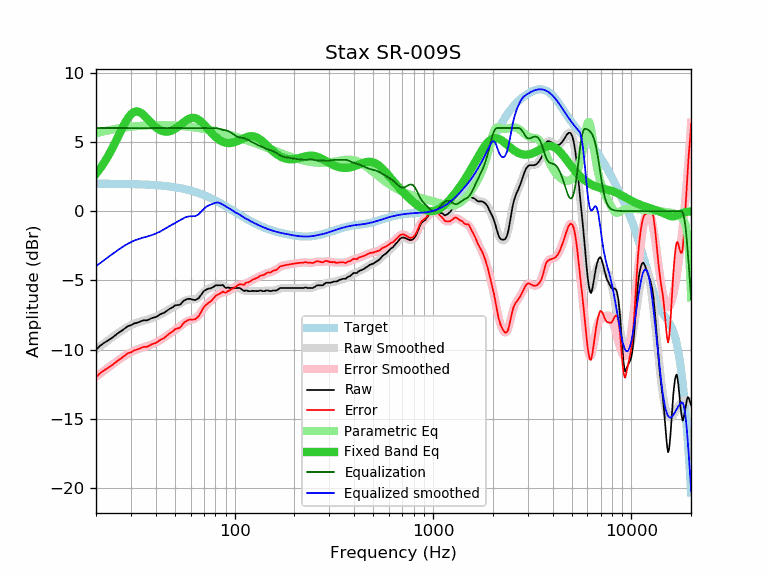

The table this chart was drawn from, first rows:
frequency, raw, error, smoothed, error_smoothed, equalization, parametric_eq, equalized_raw, equalized_smoothed, target
20, -10.01, -11.99, -9.98, -11.96, 6.00, 2.70, -4.01, -3.98, 1.98
21, -9.72, -11.70, -9.75, -11.73, 6.00, 3.09, -3.72, -3.75, 1.98
22, -9.51, -11.49, -9.53, -11.51, 6.00, 3.51, -3.51, -3.53, 1.98
23, -9.34, -11.31, -9.33, -11.31, 6.00, 3.97, -3.34, -3.33, 1.98
24, -9.17, -11.14, -9.13, -11.11, 6.00, 4.46, -3.17, -3.13, 1.97
25, -8.97, -10.94, -8.95, -10.92, 6.00, 4.96, -2.97, -2.95, 1.97
26, -8.78, -10.75, -8.78, -10.75, 6.00, 5.46, -2.78, -2.78, 1.97
27, -8.63, -10.59, -8.62, -10.58, 6.00, 5.94, -2.63, -2.62, 1.97
28, -8.46, -10.42, -8.47, -10.44, 6.00, 6.37, -2.46, -2.47, 1.96
29, -8.30, -10.25, -8.35, -10.30, 6.00, 6.73, -2.30, -2.35, 1.96
30, -8.25, -10.20, -8.24, -10.19, 6.00, 6.99, -2.25, -2.24, 1.95
31, -8.12, -10.06, -8.14, -10.09, 6.00, 7.15, -2.12, -2.14, 1.95
32, -8.07, -10.01, -8.06, -10.01, 6.00, 7.20, -2.07, -2.06, 1.94
33, -8.01, -9.94, -8.00, -9.93, 6.00, 7.16, -2.01, -2.00, 1.93
34, -7.93, -9.85, -7.94, -9.87, 6.00, 7.05, -1.93, -1.94, 1.93
35, -7.88, -9.80, -7.89, -9.81, 6.00, 6.90, -1.88, -1.89, 1.92
36, -7.89, -9.80, -7.85, -9.76, 6.00, 6.72, -1.89, -1.85, 1.91
37, -7.83, -9.73, -7.80, -9.70, 6.00, 6.54, -1.83, -1.80, 1.90
38, -7.74, -9.63, -7.75, -9.64, 6.00, 6.36, -1.74, -1.75, 1.89
39, -7.69, -9.57, -7.69, -9.57, 6.00, 6.20, -1.69, -1.69, 1.88
40, -7.65, -9.52, -7.62, -9.50, 6.00, 6.06, -1.65, -1.62, 1.87
41, -7.57, -9.43, -7.56, -9.42, 6.00, 5.94, -1.57, -1.56, 1.86
42, -7.46, -9.31, -7.48, -9.33, 6.00, 5.85, -1.46, -1.48, 1.85
43, -7.40, -9.23, -7.40, -9.24, 6.00, 5.79, -1.40, -1.40, 1.84
44, -7.35, -9.17, -7.32, -9.14, 6.00, 5.75, -1.35, -1.32, 1.82
45, -7.25, -9.06, -7.24, -9.04, 6.00, 5.73, -1.25, -1.24, 1.81
46, -7.15, -8.94, -7.15, -8.95, 6.00, 5.74, -1.15, -1.15, 1.79
47, -7.06, -8.83, -7.08, -8.85, 6.00, 5.77, -1.06, -1.08, 1.78
48, -6.99, -8.75, -7.00, -8.76, 6.00, 5.81, -0.99, -1.00, 1.76
49, -6.92, -8.66, -6.93, -8.67, 6.00, 5.87, -0.92, -0.93, 1.74
50, -6.81, -8.53, -6.86, -8.59, 6.00, 5.94, -0.81, -0.86, 1.72
51, -6.79, -8.49, -6.80, -8.50, 6.00, 6.03, -0.79, -0.80, 1.70
52, -6.78, -8.46, -6.73, -8.41, 6.00, 6.11, -0.78, -0.73, 1.68
53, -6.76, -8.42, -6.66, -8.32, 6.00, 6.21, -0.76, -0.66, 1.66
54, -6.65, -8.28, -6.59, -8.23, 6.00, 6.30, -0.65, -0.59, 1.64
55, -6.50, -8.11, -6.53, -8.14, 6.00, 6.39, -0.50, -0.53, 1.61
56, -6.43, -8.02, -6.47, -8.06, 6.00, 6.48, -0.43, -0.47, 1.59
57, -6.38, -7.94, -6.43, -7.99, 6.00, 6.55, -0.38, -0.43, 1.56
58, -6.34, -7.88, -6.40, -7.94, 6.00, 6.62, -0.34, -0.40, 1.54
59, -6.34, -7.85, -6.38, -7.89, 6.00, 6.67, -0.34, -0.38, 1.51
60, -6.34, -7.82, -6.38, -7.86, 6.00, 6.71, -0.34, -0.38, 1.48
61, -6.39, -7.84, -6.38, -7.83, 6.00, 6.73, -0.39, -0.38, 1.45
62, -6.40, -7.82, -6.38, -7.80, 6.00, 6.73, -0.40, -0.38, 1.42
63, -6.43, -7.82, -6.36, -7.76, 6.00, 6.72, -0.43, -0.36, 1.39
64, -6.39, -7.75, -6.33, -7.69, 6.00, 6.69, -0.39, -0.33, 1.36
65, -6.33, -7.66, -6.28, -7.61, 6.00, 6.64, -0.33, -0.28, 1.33
66, -6.27, -7.56, -6.21, -7.50, 6.00, 6.58, -0.27, -0.21, 1.30
67, -6.13, -7.39, -6.12, -7.38, 6.00, 6.51, -0.13, -0.12, 1.26
68, -6.02, -7.25, -6.02, -7.25, 6.00, 6.43, -0.02, -0.02, 1.23
69, -5.87, -7.06, -5.92, -7.12, 6.00, 6.35, 0.13, 0.08, 1.19
70, -5.77, -6.92, -5.83, -6.99, 6.00, 6.26, 0.23, 0.17, 1.16
71, -5.71, -6.83, -5.75, -6.87, 6.00, 6.16, 0.29, 0.25, 1.12
72, -5.66, -6.74, -5.69, -6.77, 6.00, 6.06, 0.34, 0.31, 1.08
73, -5.64, -6.68, -5.63, -6.68, 6.00, 5.97, 0.36, 0.37, 1.05
74, -5.59, -6.59, -5.59, -6.60, 6.00, 5.87, 0.41, 0.41, 1.01
75, -5.59, -6.56, -5.55, -6.52, 6.00, 5.78, 0.41, 0.45, 0.97
76, -5.57, -6.50, -5.52, -6.45, 6.00, 5.68, 0.43, 0.48, 0.93
77, -5.52, -6.41, -5.49, -6.38, 6.00, 5.60, 0.48, 0.51, 0.89
78, -5.47, -6.32, -5.46, -6.31, 6.00, 5.51, 0.53, 0.54, 0.85
79, -5.43, -6.24, -5.43, -6.24, 6.00, 5.44, 0.57, 0.57, 0.81
... 553 more rows
